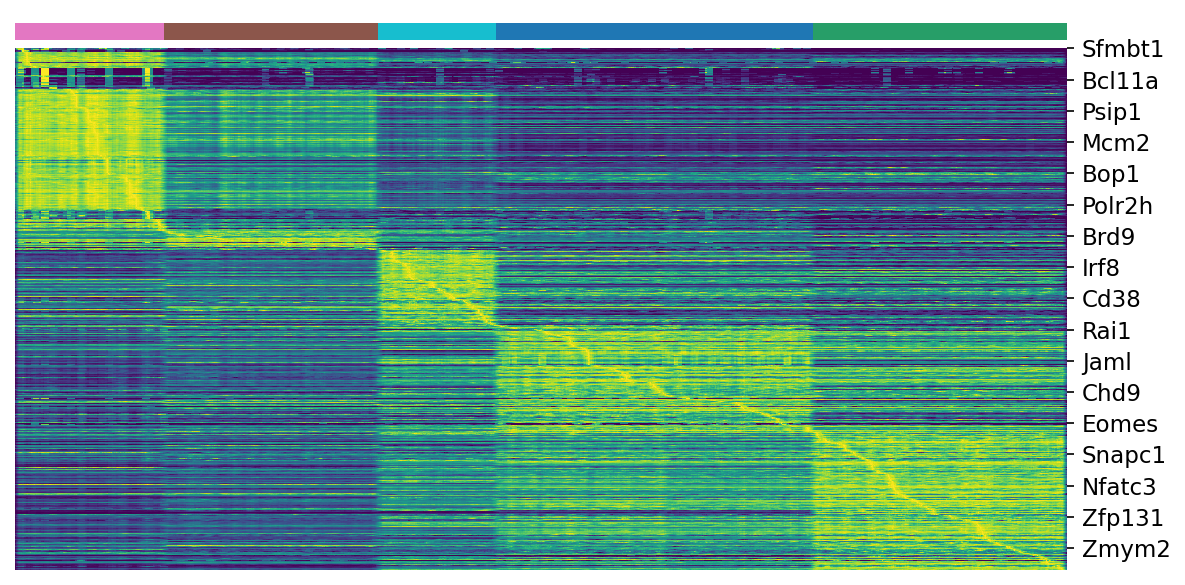

Values plotted in this chart, from the file beside it:
, AllAct_P2, AllAct_P6, AllAct_P8, AllAct_P9, AllAct_P10
Sfmbt1, 0.1372, 0.08126, 0.07005, 0.04883, 0.06696
Il23r, 0.003064, 0.0004156, 0.001004, 0.0006911, 0.0
Cd83, 0.0267, 0.006406, 0.01004, 0.002876, 5.1941992e-05
Lmo2, 0.01696, 0.007138, 0.006703, 0.007303, 0.001127
Dach1, 0.00291, 0.000325, 0.0004401, 0.0001611, 0.0001562
Pbx1, 0.001122, 5.6920555e-05, 0.0001036, 1.680084e-05, 0.0
Mef2c, 0.0104, 0.006126, 0.009802, 0.001799, 0.007207
Tfrc, 0.4884, 0.2598, 0.1574, 0.1222, 0.1183
Mybl2, 0.1407, 0.07079, 0.04219, 0.01129, 0.003673
Xrcc5, 0.4537, 0.2923, 0.2123, 0.2076, 0.1383
Ewsr1, 1.842, 1.77, 1.353, 1.394, 1.368
Tardbp, 0.4332, 0.2451, 0.206, 0.2045, 0.2312
E2f6, 0.04351, 0.02374, 0.01729, 0.01214, 0.0072
Myc, 0.4896, 0.3549, 0.2737, 0.1968, 0.05408
Ilf2, 0.9701, 0.7661, 0.4143, 0.3223, 0.3161
Taf6, 0.1964, 0.1795, 0.1415, 0.07805, 0.1238
Safb, 0.6474, 0.5047, 0.4597, 0.4338, 0.4506
Nap1l4, 1.471, 1.19, 1.098, 1.068, 1.103
Mtf2, 0.5366, 0.3829, 0.4657, 0.3224, 0.4043
Gtf2ird1, 0.02954, 0.01394, 0.003768, 0.001873, 0.0
Ilf3, 0.4169, 0.3185, 0.3089, 0.2764, 0.3436
Izumo1r, 0.000945, 0.001087, 0.0008542, 0.000769, 0.000379
Eed, 1.039, 0.769, 0.528, 0.5946, 0.5662
Ube2k, 1.41, 1.329, 1.129, 0.9507, 1.016
Dnajc2, 2.744, 2.096, 1.379, 1.147, 1.14
Igsf8, 0.1509, 0.1072, 0.05854, 0.06888, 0.07307
Lmo4, 0.3293, 0.2455, 0.1476, 0.1597, 0.2537
Pou2af1, 0.03923, 0.02547, 0.01172, 0.01149, 0.004442
Pms1, 0.1134, 0.0776, 0.08142, 0.09259, 0.04321
Tcf7l2, 0.005259, 0.002828, 0.005415, 0.000905, 0.002128
Csf3r, 0.01451, 0.003303, 0.001061, 0.002188, 0.004712
Cd180, 0.0008056, 0.000156, 0.0001342, 0.0001538, 4.074424e-05
Trem1, 0.004956, 0.003577, 0.0003841, 0.000903, 0.0006039
Cd300c2, 0.0126, 0.001874, 0.007195, 0.006467, 0.001214
Csf1r, 0.01824, 0.003225, 0.006394, 0.002373, 0.0008715
C5ar1, 0.001602, 0.0005156, 0.0, 0.0002306, 0.0007215
Fcgr1, 0.01305, 0.005022, 0.003581, 0.005187, 0.001418
Cd300lf, 0.01176, 0.002536, 0.008653, 0.003473, 0.002582
Hdac9, 0.002078, 0.0003095, 0.0002224, 0.0002757, 0.0001266
Tlr2, 0.01512, 0.008232, 0.007247, 0.003966, 0.00253
Cbfa2t3, 0.08942, 0.02828, 0.004532, 0.009708, 0.004211
Tshz2, 0.008261, 0.003406, 0.003668, 0.001063, 0.0
Clec12a, 0.05986, 0.01878, 0.009727, 0.008457, 0.008684
Pirb, 0.03303, 0.006347, 0.007775, 0.01282, 0.008108
Ly86, 0.02877, 0.005016, 0.009367, 0.007478, 0.00131
Bcl11a, 0.001825, 0.0007191, 0.000662, 0.0004438, 6.0788945e-05
Plaur, 0.02078, 0.004034, 0.004027, 0.003279, 0.003327
Atf3, 0.025, 0.007388, 0.005162, 0.01143, 0.003969
Ciita, 0.007637, 0.0008381, 0.003624, 0.004096, 0.0008912
Brd8, 0.5126, 0.4142, 0.326, 0.3768, 0.438
Zbtb16, 0.005332, 0.003621, 0.01137, 0.001027, 0.0
Ifngr2, 0.008539, 0.00202, 0.004485, 0.001884, 0.0001773
H2-Eb1, 0.1927, 0.03298, 0.1694, 0.06347, 0.07323
Cd74, 0.2355, 0.04536, 0.1852, 0.06468, 0.05022
Maff, 0.03297, 0.02727, 0.009754, 0.0352, 0.02187
H2-Ab1, 0.1924, 0.03091, 0.1599, 0.04856, 0.04767
Ahr, 0.03229, 0.02001, 0.0237, 0.009191, 0.002614
Klra6, 0.006821, 0.006128, 0.007598, 0.01165, 0.007018
Zbtb10, 0.01278, 0.003042, 0.002943, 0.002131, 3.44164e-05
Prmt3, 0.3312, 0.1867, 0.1736, 0.1395, 0.107
... 692 more rows
